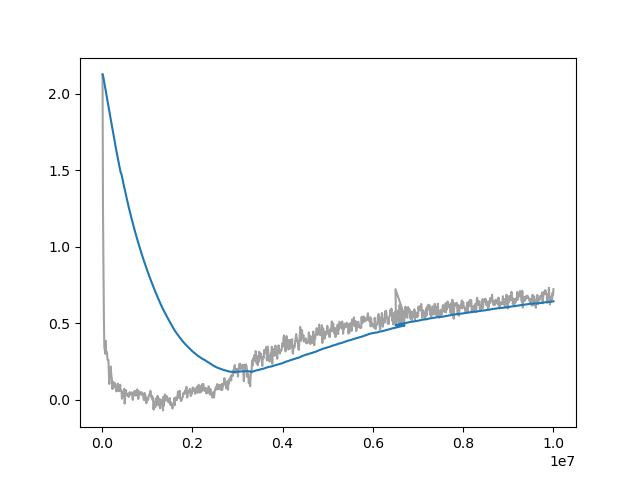

Values plotted in this chart, from the file beside it:
Wall time, Step, Value
1712599697, 10000, 2.125
1712599718, 20000, 1.227
1712599738, 30000, 0.8708
1712599759, 40000, 0.531
1712599779, 50000, 0.3443
1712599799, 60000, 0.3238
1712599820, 70000, 0.2998
1712599841, 80000, 0.3839
1712599861, 90000, 0.2974
1712599881, 100000, 0.3124
1712599902, 110000, 0.3026
1712599922, 120000, 0.2591
1712599943, 130000, 0.2598
1712599963, 140000, 0.2579
1712599984, 150000, 0.1759
1712600005, 160000, 0.1015
1712600025, 170000, 0.1892
1712600045, 180000, 0.1972
1712600066, 190000, 0.2157
1712600086, 200000, 0.1749
1712600107, 210000, 0.147
1712600128, 220000, 0.1268
1712600149, 230000, 0.06859
1712600170, 240000, 0.1147
1712600191, 250000, 0.1155
1712600213, 260000, 0.08253
1712600234, 270000, 0.1028
1712600255, 280000, 0.09857
1712600276, 290000, 0.1057
1712600297, 300000, 0.0791
1712600318, 310000, 0.05593
1712600340, 320000, 0.05302
1712600360, 330000, 0.07375
1712600381, 340000, 0.07514
1712600402, 350000, 0.1038
1712600424, 360000, 0.05606
1712600446, 370000, 0.06554
1712600465, 380000, 0.05875
1712600486, 390000, 0.0542
1712600507, 400000, 0.09692
1712600528, 410000, 0.061
1712600570, 430000, 0.06067
1712600590, 440000, 0.005437
1712600611, 450000, 0.01957
1712600633, 460000, 0.04641
1712600654, 470000, 0.03807
1712600675, 480000, 0.03533
1712600696, 490000, 0.06992
1712600717, 500000, -0.0265
1712600738, 510000, 0.01676
1712600759, 520000, 0.03681
1712600780, 530000, 0.06097
1712600801, 540000, 0.03856
1712600822, 550000, 0.03236
1712600843, 560000, 0.02585
1712600864, 570000, 0.02667
1712600885, 580000, 0.03757
1712600906, 590000, 0.01631
1712600927, 600000, 0.02638
1712600948, 610000, 0.0481
... 940 more rows
